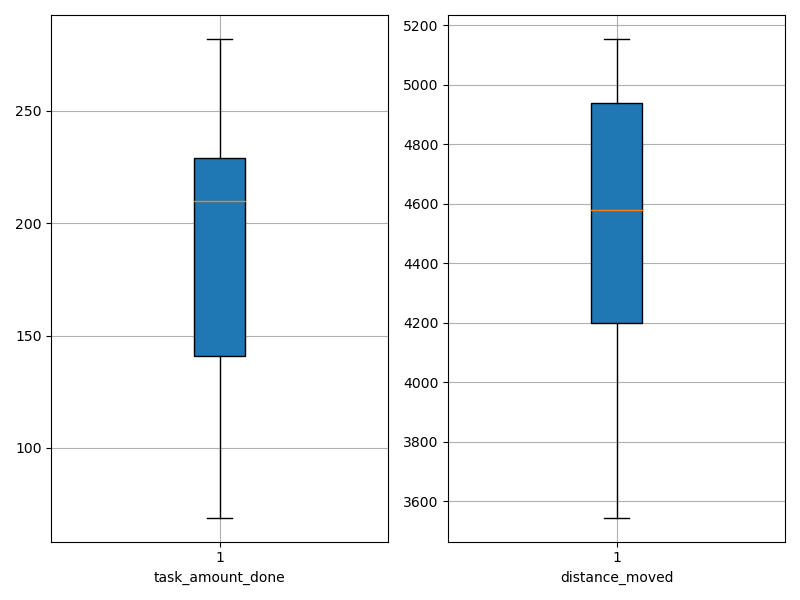

The table this chart was drawn from, first rows:
agent_id, task_amount_done, distance_moved
0, 281.0, 4086
1, 210.0, 3546
2, 280.0, 4093
3, 208.0, 4322
4, 69.0, 5092
5, 69.0, 5091
6, 141.0, 4938
7, 137.0, 4938
8, 282.0, 4611
9, 211.0, 3689
10, 210.0, 4545
11, 212.0, 5154
12, 211.0, 4933
13, 209.0, 4103
14, 140.0, 4944
15, 209.0, 4764
16, 210.0, 4232
17, 70.0, 5118
18, 280.0, 4368
19, 281.0, 4237
